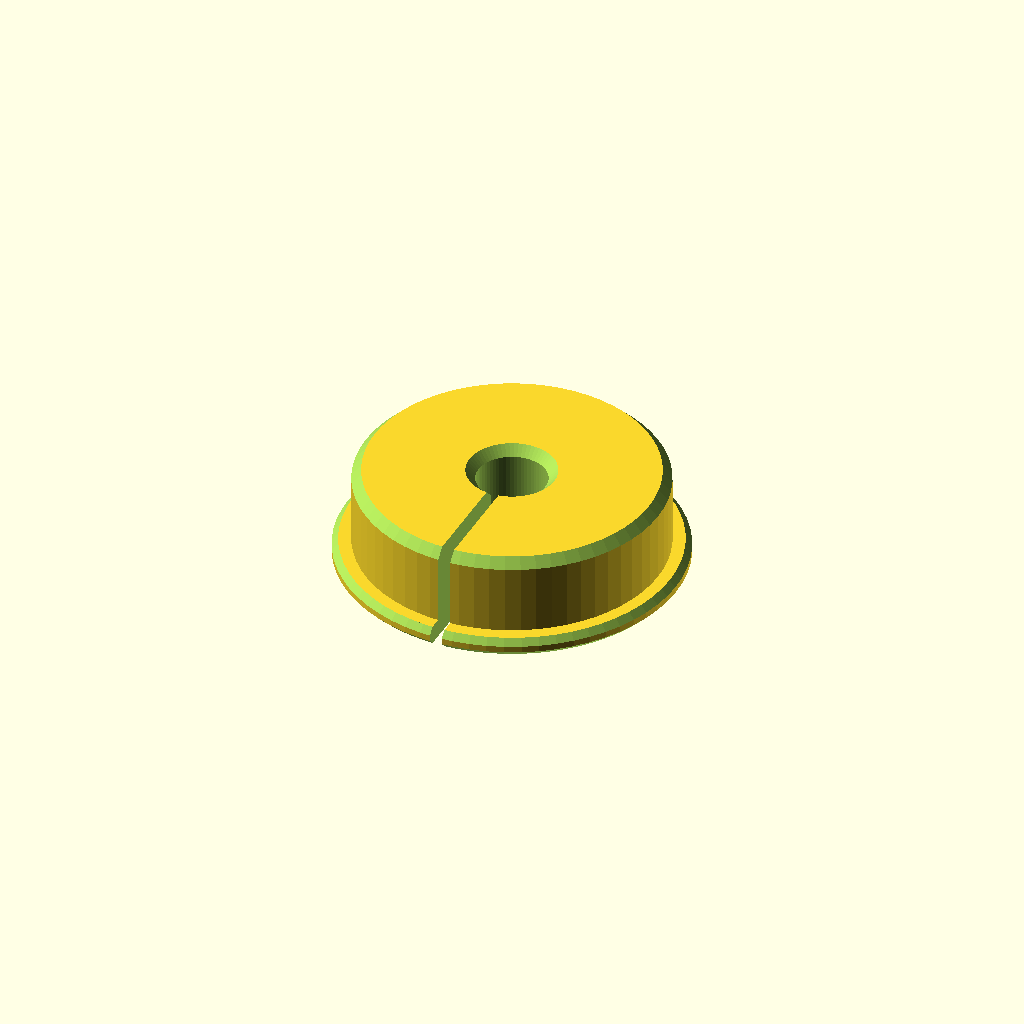
Cell 1 — every parameter at its default value.
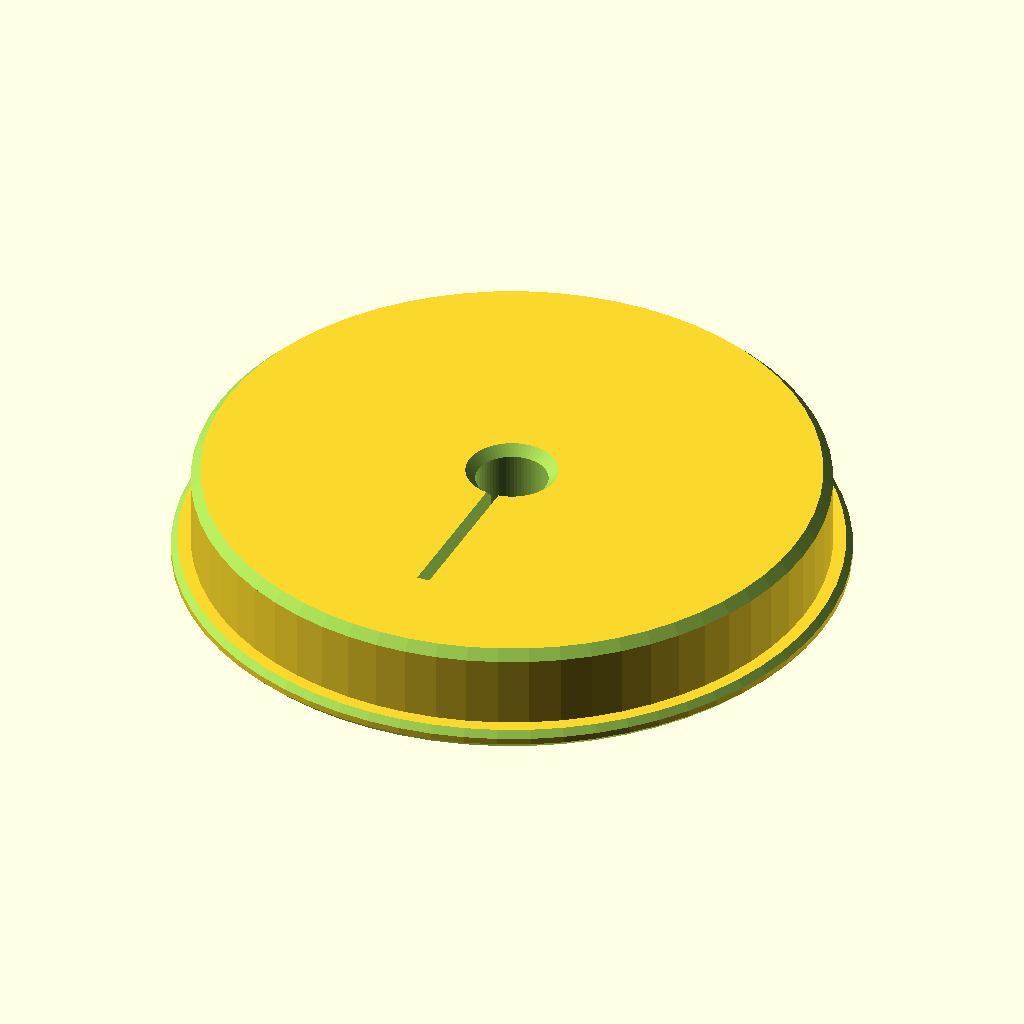
Cell 2 — OD set to 98, the other parameters unchanged.
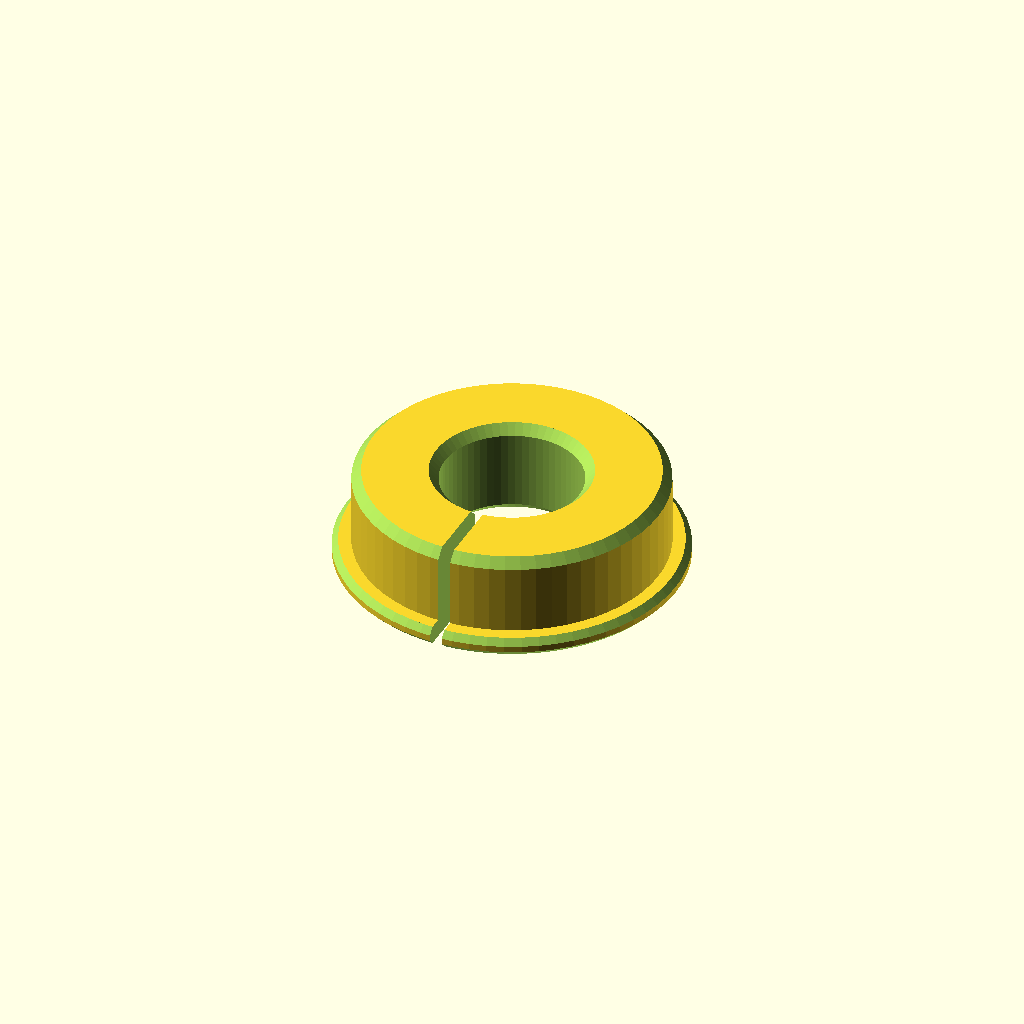
Cell 3: the same model with ID = 22.4.
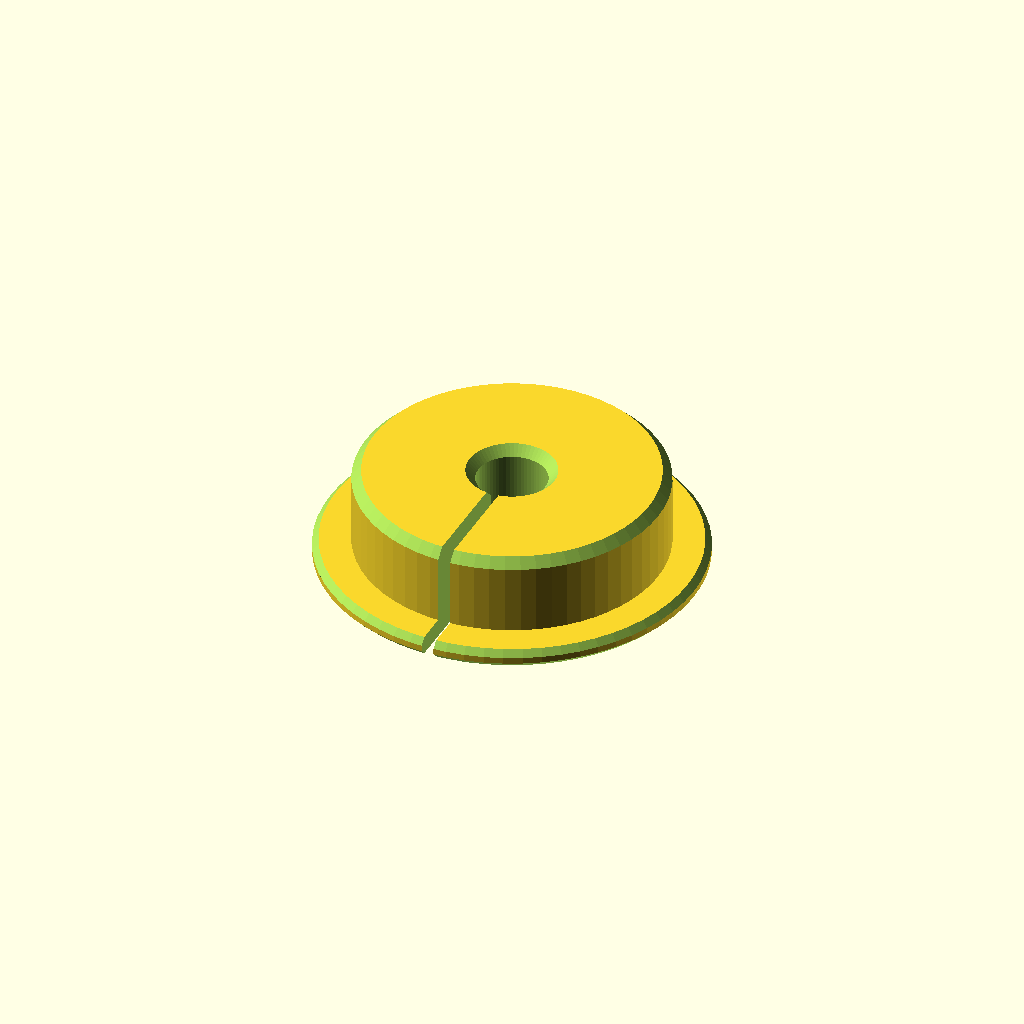
Cell 4 — LipThk set to 6, the other parameters unchanged.
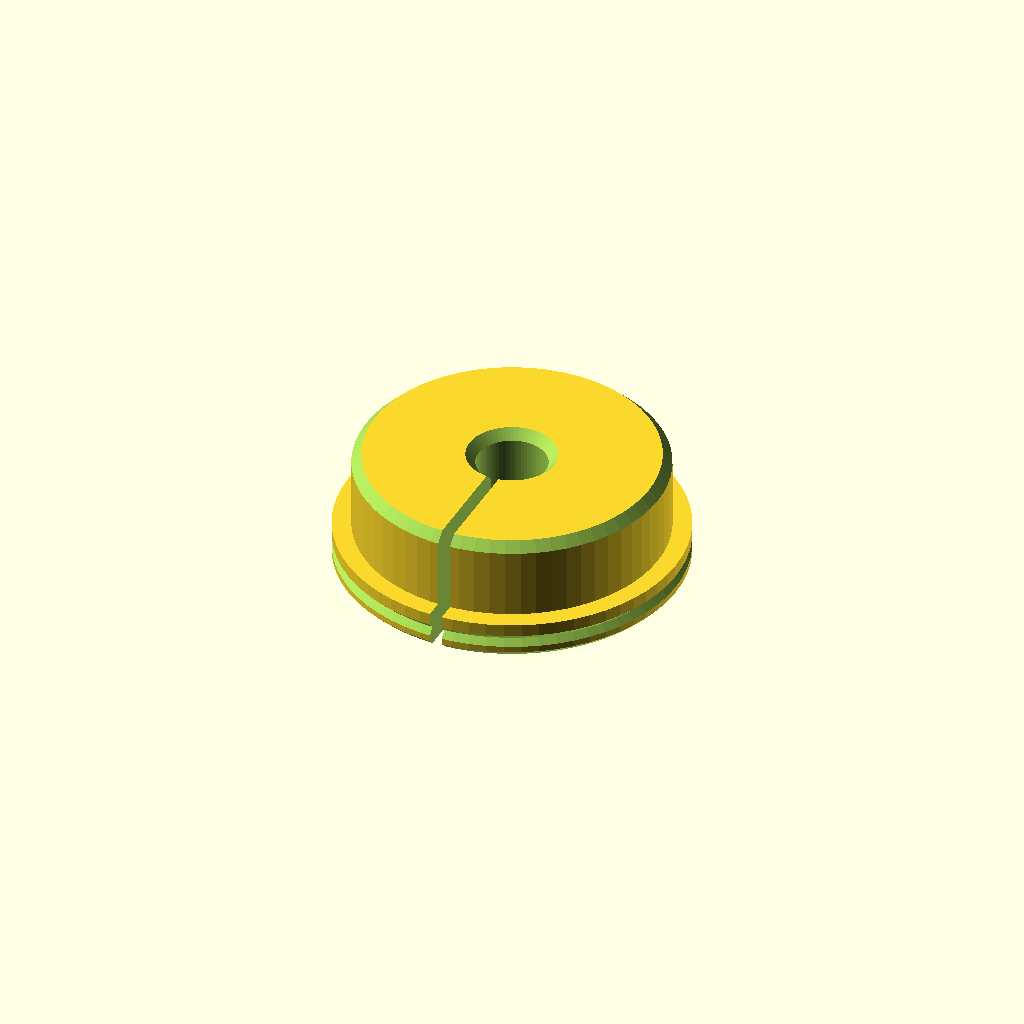
Cell 5: the same model with LipHt = 6.
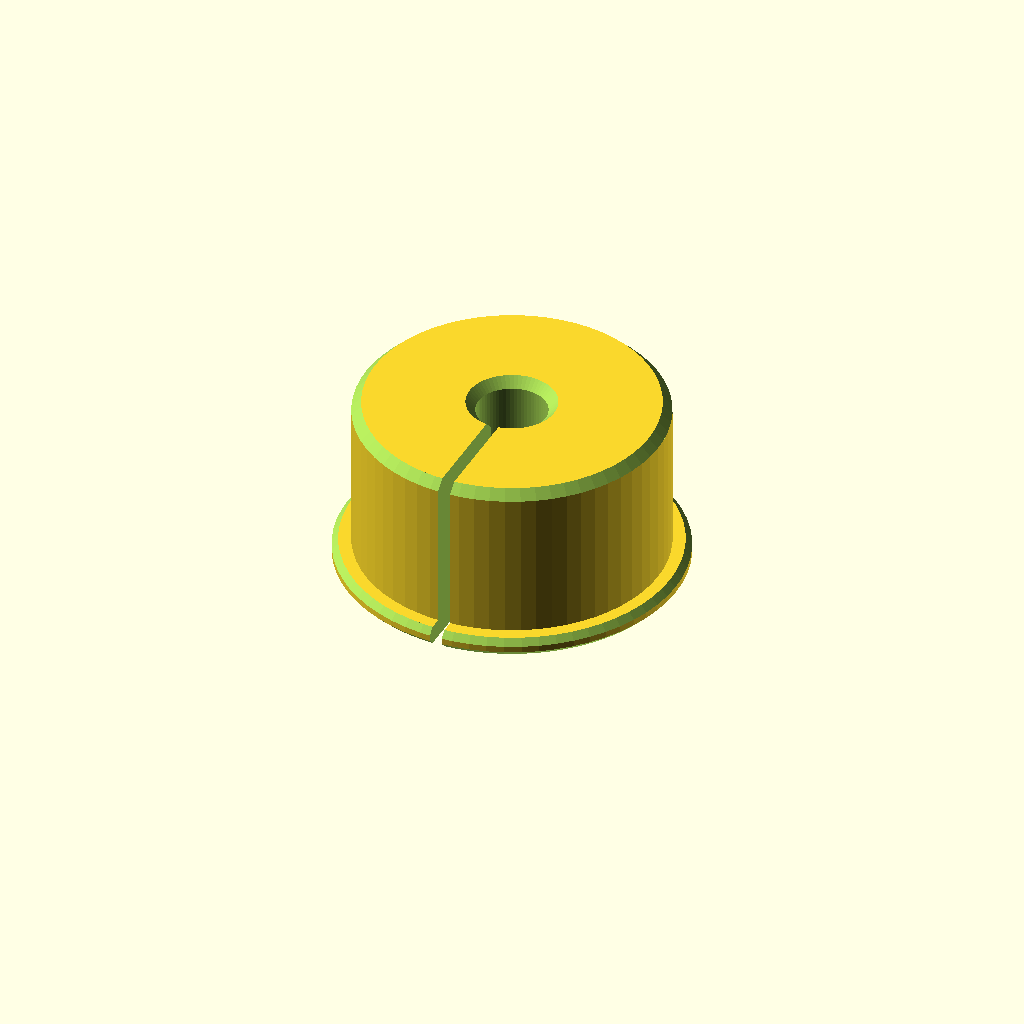
Cell 6 — Ht set to 25.4, the other parameters unchanged.
One fixed orthographic camera (rotation 55°, 0°, 25°; colour scheme Cornfield) for every cell.
Source of the model, scadFiles/987195/1558357.scad:
//Parametric Adapter Tool Holder

//I made this to fit a sharpie in my Master Grip tool holder

//8/24/2015 By: David Bunch

//

//CUSTOMIZER VARIABLES



//1. Diameter of Inserted Adapter

OD = 49.0;



//2. Diameter of opening for smaller tool

ID = 11.2;          //This was a nice somewhat loose fit of a Sharpie Fine Point

                    //10.0 is about the diameter of a Sharpie Ultra Fine Point



//3. Diameter of Lip

LipThk = 3;



//4. Height of Lip

LipHt = 3;



//5. Height of Adapter Portion

Ht = 12.7;



//6. Resolution of Cylinder

I_Res = 64;



//CUSTOMIZER VARIABLES END



TotHt = Ht + LipHt;



LipOD = OD + LipThk + LipThk;

$fn = I_Res;



LipRad = LipOD / 2;



Rad = OD / 2;



RadID = ID / 2;

module DrawUnion()

{

    union()

    {

        cylinder(d=OD,h=TotHt);

        cylinder(d=LipOD,h=LipHt);

    }

}

difference()

{

    DrawUnion();

    translate([0,0,-1])

    cylinder(d=ID,h=TotHt+2);

    translate([-1,-32,-1])

    cube([2,32,TotHt+2]);

//Chamfer the outer bottom lip

    translate([0,0,0])

    rotate_extrude(convexity = 10, $fn = I_Res)

    translate([LipRad, 0, 0])

    circle(r = 1, $fn = 4);

//Chamfer the outer bottom lip

    translate([0,0,3])

    rotate_extrude(convexity = 10, $fn = I_Res)

    translate([LipRad, 0, 0])

    circle(r = 1, $fn = 4);

//Chamfer the outer top edge

    translate([0,0,TotHt])

    rotate_extrude(convexity = 10, $fn = I_Res)

    translate([Rad, 0, 0])

    circle(r = 1.5, $fn = 4);

//Chamfer the top of Tool Adapter

    translate([0,0,TotHt])

    rotate_extrude(convexity = 10, $fn = I_Res)

    translate([RadID, 0, 0])

    circle(r = 1.5, $fn = 4);

//Chamfer the bottom of Tool Adapter

    translate([0,0,0])

    rotate_extrude(convexity = 10, $fn = I_Res)

    translate([RadID, 0, 0])

    circle(r = 1.5, $fn = 4);

}
Parameter table extracted from the source (name, type, default, range or options):
OD: number, default 49
ID: number, default 11.2
LipThk: number, default 3
LipHt: number, default 3
Ht: number, default 12.7
I_Res: number, default 64
